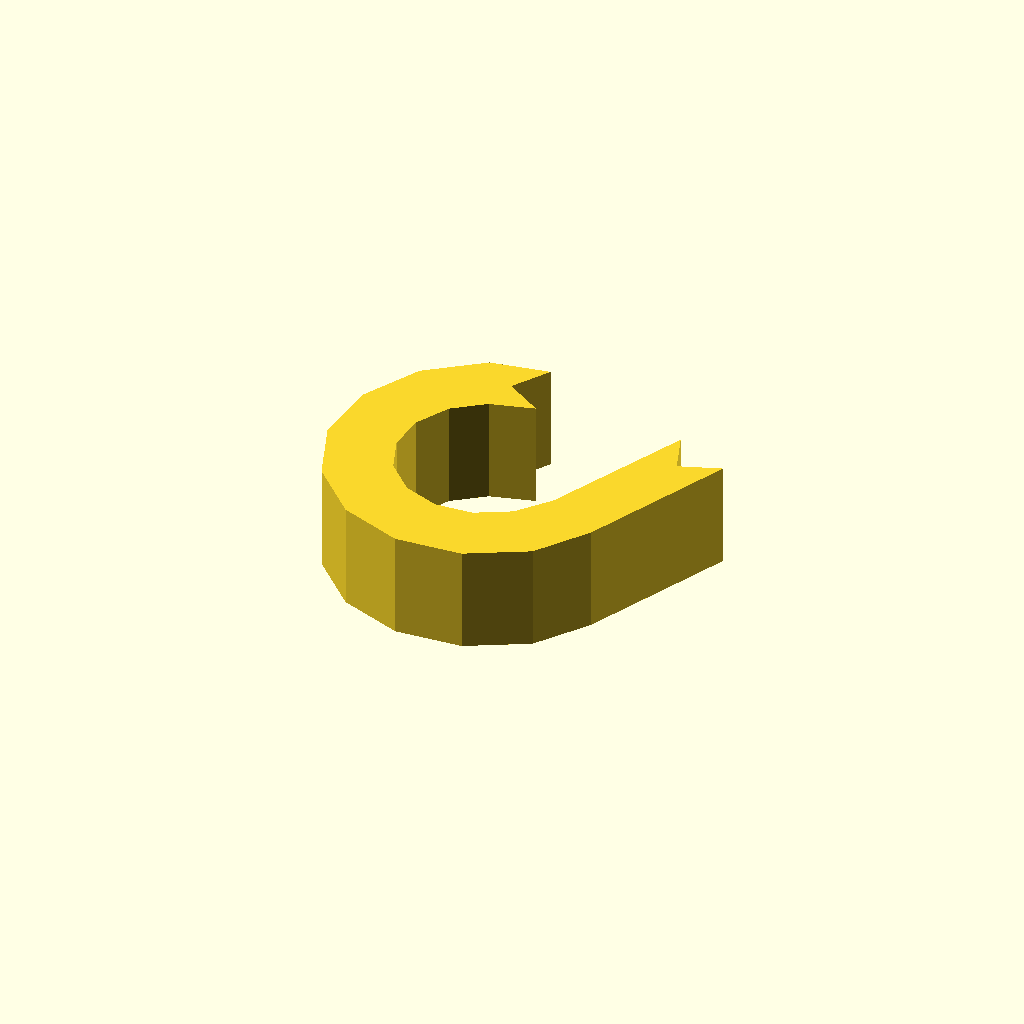
Cell 1: rendered with the file's own defaults.
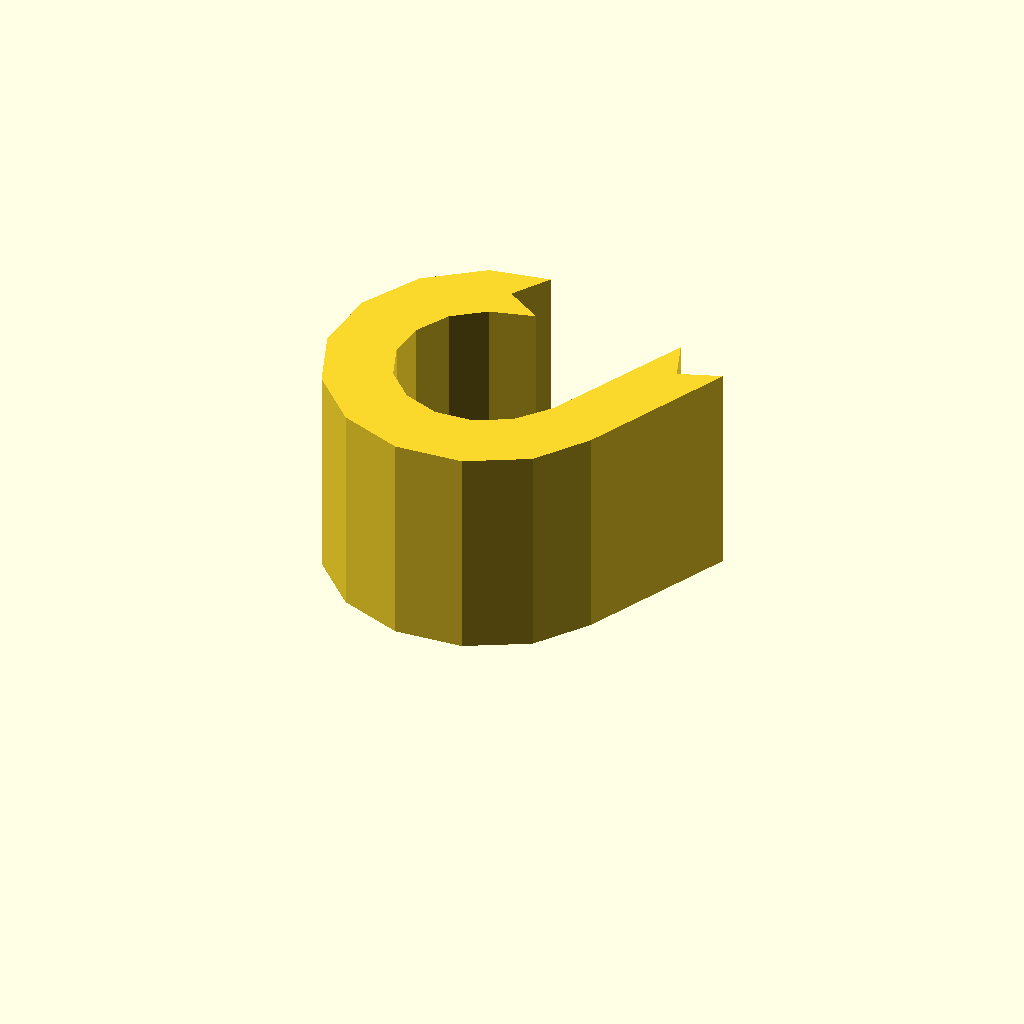
Cell 2 — profile_height set to 24, the other parameters unchanged.
All cells are drawn from one camera (rotation 55°, 0°, 25°, orthographic, colour scheme Cornfield), so only the parameter changes between them.
The OpenSCAD source (optional_data/data/sketch1/hookplates/part_0079.scad):
$fn = 32;

// ----------------------------------------------------------------------
// Hook plate: curl radius 14 mm over 245 degrees, 7 mm thick band
// ----------------------------------------------------------------------

// --- parameters (mm) ---
profile_height = 12;      // extrusion height
profile_points = 26;      // points of the closed outline

profile = [[14.252, 30.908], [16.93, 35.071], [10.272, 33.89], [4.204, 29.359], [0.561, 22.719], [0, 15.167], [2.621, 8.061], [7.953, 2.683], [15.035, 0], [22.592, 0.495], [29.263, 4.08], [33.427, 9.882], [41.14, 26.568], [36.489, 24.875], [34.796, 29.526], [27.295, 13.585], [24.267, 9.929], [20.471, 7.89], [16.172, 7.608], [12.143, 9.135], [9.109, 12.195], [7.618, 16.237], [7.937, 20.534], [10.01, 24.312], [13.462, 26.89], [18.415, 28.23]];  // single closed polygon, 26 points, counter clockwise

// --- the one profile operation ---
linear_extrude(height = profile_height) polygon(points = profile);
Parameter table extracted from the source (name, type, default, range or options):
profile_height: number, default 12
profile_points: number, default 26
